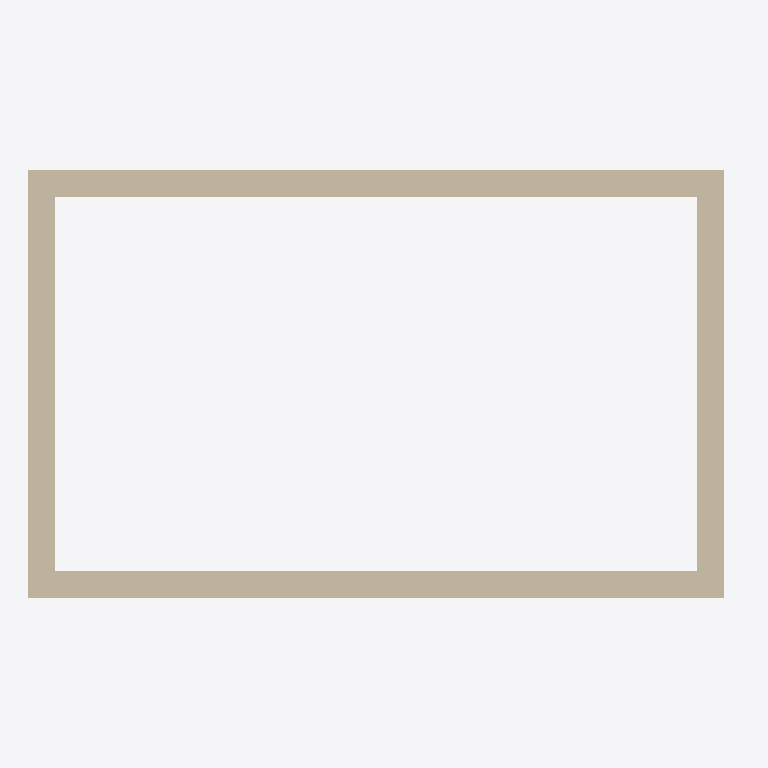
Plan cut of the same IFC building model at storey 'L2' (level 3.60 m, cut at 5.00 m), seen from above with north up, elements coloured by IFC class: 4 walls (beige). Cut surfaces are drawn darker.
Extent 13.3 m × 8.6 m × 10.2 m (x, y, z). Storeys (3): L1 at 0.00 m; L2 at 3.60 m; L3 at 6.60 m. Elements (11): 8 IfcWall, 2 IfcSlab, 1 IfcRoof.

HEADER;
FILE_DESCRIPTION(('ViewDefinition [CoordinationView]','RevitIdentifiers [ContentGUID: ef3acf13-96e5-40cd-928c-e682a59cc535, VersionGUID: d82ced75-b1c6-407d-ba9a-2df4c28ff05c, NumberOfSaves: 0]','CoordinateReference [CoordinateBase: Shared Coordinates, ProjectSite: Default Site]'),'2;1');
FILE_NAME('2storeysmallhouse.ifc','2026-03-03T14:57:22+01:00',(''),(''),'ODA SDAI 24.12','Autodesk Revit 25.4.10.45 (ENU) - IFC 25.4.10.45','');
FILE_SCHEMA(('IFC4X3'));
ENDSEC;
DATA;
#29=IFCPROJECT('3lEiyJbkL0pPACve9QOph5',#18,'Project Number',$,$,'Project Name','Project Status',(#22,#27),#1013);
#48=IFCSITE('3lEiyJbkL0pPACve9QOph7',#18,'Default',$,$,#47,$,$,.ELEMENT.,(42,21,31,401672),(-71,-3,-24,-345703),0.0,$,$);
#34=IFCBUILDING('3lEiyJbkL0pPACve9QOph4',#18,'Building Name',$,$,#32,$,'Building Name',.ELEMENT.,$,$,#33);
#37=IFCBUILDINGSTOREY('2JF4e6axWHqu3u0C1FZlmi',#18,'L1',$,'Level:8mm Head',#36,$,'L1',.ELEMENT.,0.0);
#41=IFCBUILDINGSTOREY('1ZGO8hrFCHqw0v0026FpFv',#18,'L2',$,'Level:8mm Head',#40,$,'L2',.ELEMENT.,3.6);
#45=IFCBUILDINGSTOREY('3OBErriSP0VRgQBVJ2bgFf',#18,'L3',$,'Level:8mm Head',#44,$,'L3',.ELEMENT.,6.6000000000000005);
#543=IFCWALL('3OBErriSP0VRgQBVJ2bgTR',#18,'Basic Wall:M_Exterior - Brick on CMU:1660679',$,'Basic Wall:M_Exterior - Brick on CMU',#531,#542,'1660679',.NOTDEFINED.);
#610=IFCWALL('3OBErriSP0VRgQBVJ2bgTF',#18,'Basic Wall:M_Exterior - Brick on CMU:1660691',$,'Basic Wall:M_Exterior - Brick on CMU',#598,#609,'1660691',.NOTDEFINED.);
#578=IFCWALL('3OBErriSP0VRgQBVJ2bgTH',#18,'Basic Wall:M_Exterior - Brick on CMU:1660685',$,'Basic Wall:M_Exterior - Brick on CMU',#566,#577,'1660685',.NOTDEFINED.);
#642=IFCWALL('3OBErriSP0VRgQBVJ2bgT5',#18,'Basic Wall:M_Exterior - Brick on CMU:1660697',$,'Basic Wall:M_Exterior - Brick on CMU',#630,#641,'1660697',.NOTDEFINED.);
ENDSEC;
